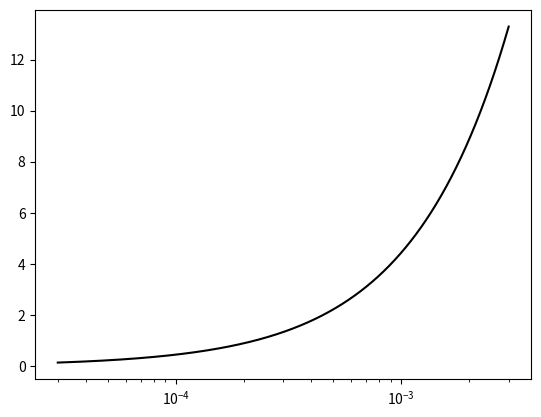
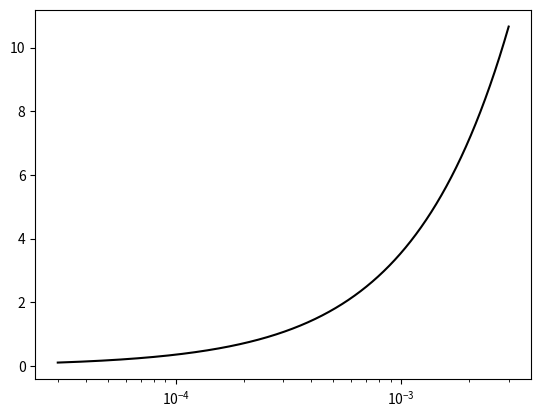
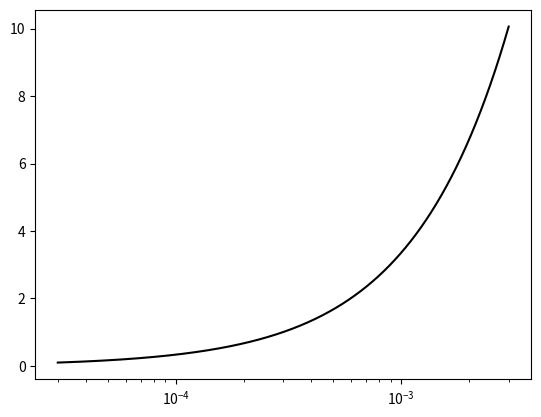
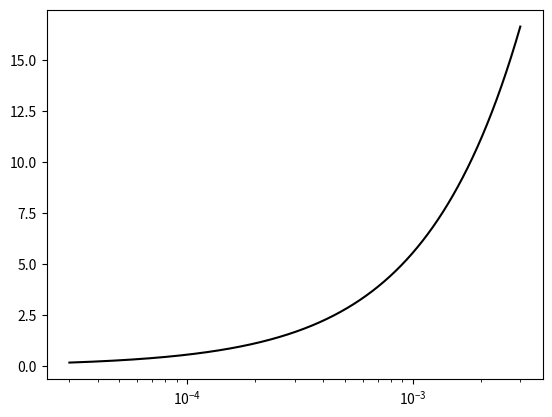
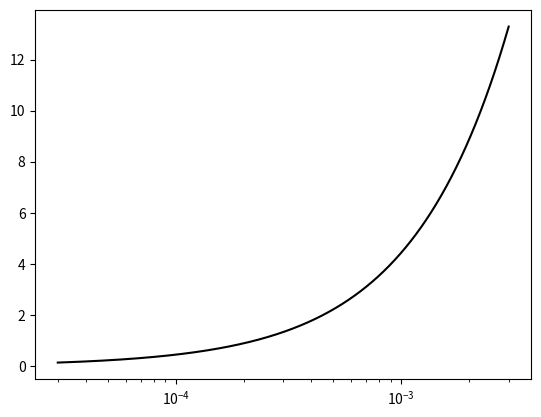
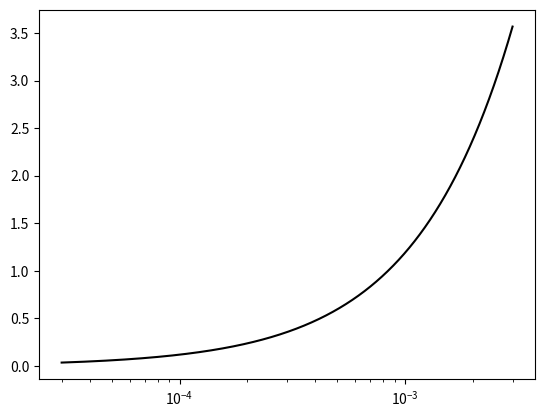

These figures' Python source, in order:
import numpy as np
import matplotlib.pyplot as plt


def GetWaveNumbers(StartWavelength=300, EndWavelength=30000, Resolution=100000):
        '''
        Returns the wavelengths corresponding to the resolution and in units
        of cm.
        '''
        WaveLengthValues = []

        #Converting values to
        StartWavelength = StartWavelength*1.0e-7       #nm to cm
        EndWavelength = EndWavelength*1.0e-7           #nm to cm
        WaveLengthValues = [StartWavelength]

        while WaveLengthValues[-1]<EndWavelength:
            WaveLengthValues.append(WaveLengthValues[-1]+WaveLengthValues[-1]/Resolution)
        WaveLengthValues = np.array(WaveLengthValues)
        WaveNumberRange = 1./WaveLengthValues

        WaveNumberRange = np.array(sorted(WaveNumberRange))
        return WaveLengthValues, WaveNumberRange

Wavelength, wavenumber = GetWaveNumbers(Resolution = 1000)
diff = np.diff(Wavelength)
Resolution = Wavelength[:-1]/diff



#Define the constants
cBolts = 1.380648813E-16 # erg/K, CGS
cc = 2.99792458e10 # cm/s, CGS
hh = 6.626196e-27 # erg*s, CGS
cMassMol = 1.66053873e-27 # Molecular mass equivalent in kilograms

MoleculeName = ["N2", "H2O", "CH4", "CO2", "CO", "H2"]
Mass = np.array([28.006148, 18.010565, 16.0313, 43.98983, 27.994915, 2.01565])*cMassMol*1000.0


Temp = 100  #Kelvins
WaveLength = np.arange(0.3, 30.0, 0.01)*1e-4
WaveNumber = 1./WaveLength

print("The minimum value of wavenumber is ::", min(WaveNumber))
print("The maximum value of wavenumber is ::", max(WaveNumber))

LineCenter = 333.33     #2000   #per cm ---> convert from microns
                        #333.333 for 30 microns

for Name, m in zip(MoleculeName, Mass):
    GammaD = np.sqrt(2*cBolts*Temp*np.log(2)/m/cc**2)*LineCenter
    Resolution = WaveLength/GammaD
    print(Resolution)
    input("Wait here...")
    plt.figure()
    plt.plot(WaveLength, Resolution, "k-")
    plt.xscale('log')
    plt.show()

    print(Name, GammaD)
